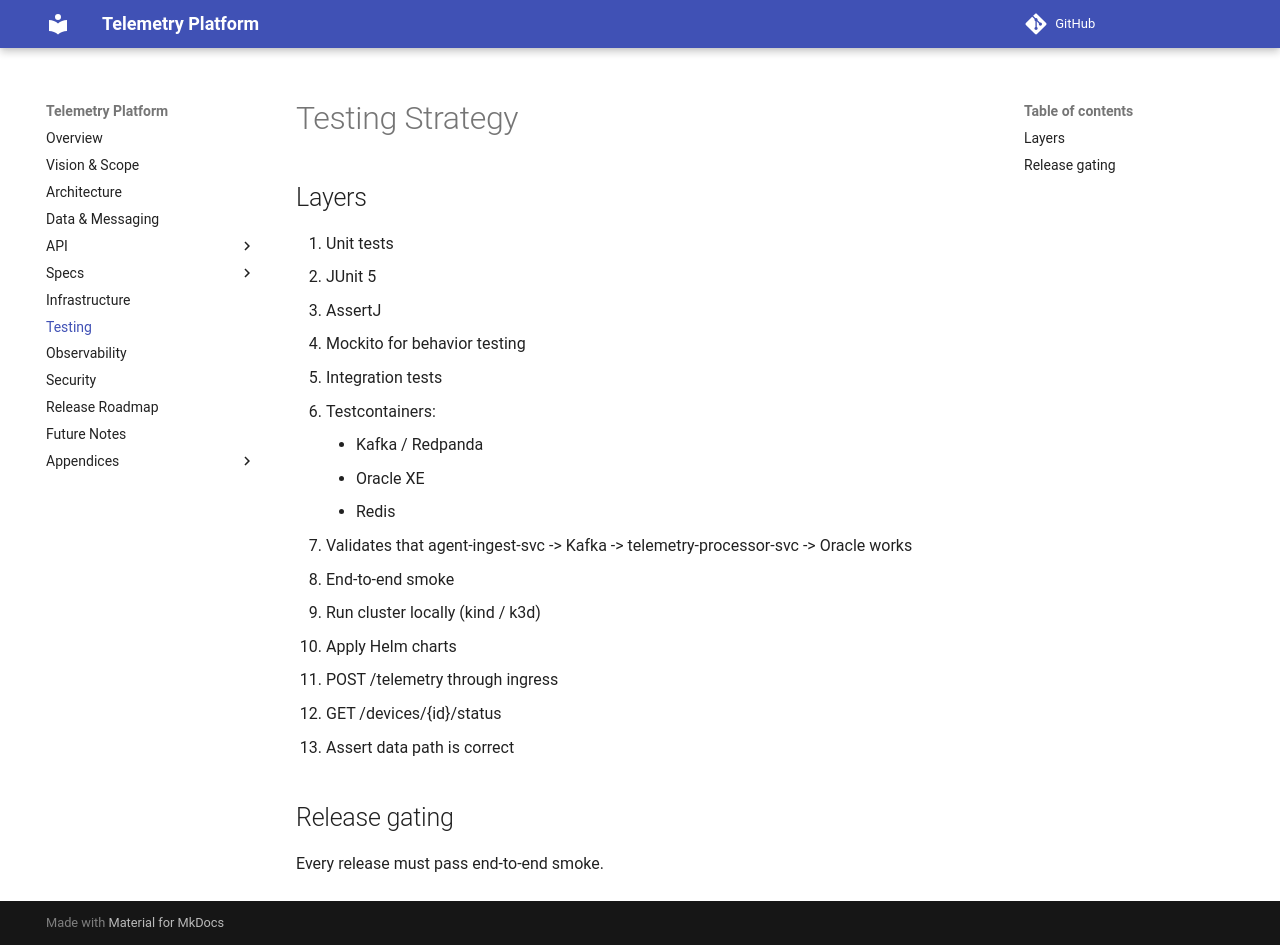

repository: pavlogutsa/telemetry-platform-demo · page: 06-testing-strategy.html · generator: mkdocs

# Testing Strategy

## Layers

1. Unit tests
   - JUnit 5
   - AssertJ
   - Mockito for behavior testing

2. Integration tests
   - Testcontainers:
     - Kafka / Redpanda
     - Oracle XE
     - Redis
   - Validates that agent-ingest-svc -> Kafka -> telemetry-processor-svc -> Oracle works

3. End-to-end smoke
   - Run cluster locally (kind / k3d)
   - Apply Helm charts
   - POST /telemetry through ingress
   - GET /devices/{id}/status
   - Assert data path is correct

## Release gating
Every release must pass end-to-end smoke.
